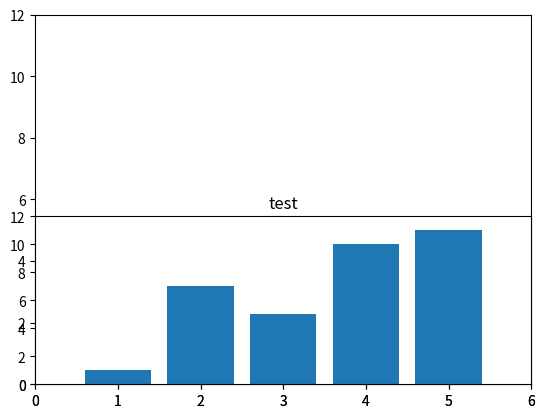

The script that saved this image:
from matplotlib import pyplot

# 기본 그래프 출력
pyplot.bar([1,2,3,4],[1,2,3,4]) # 세로, 가로 대입 데이터
pyplot.axis([0,6,0,12]) # [세로 시작점, 세로 끝점, 가로 시작점, 가로 끝점]
pyplot.show() # 그래프 종료

#막대 그래프 출력
pyplot.subplot(2, 1, 2) # 그래프 비율
pyplot.title("test") # 그래프 제목
pyplot.bar([1,2,3,4,5],[1,7,5,10,11]) # 그래프 데이터
pyplot.axis([0,6,0,12]) # [세로 시작점, 세로 끝점, 가로 시작점, 가로 끝점]
pyplot.show() # 그래프 종료